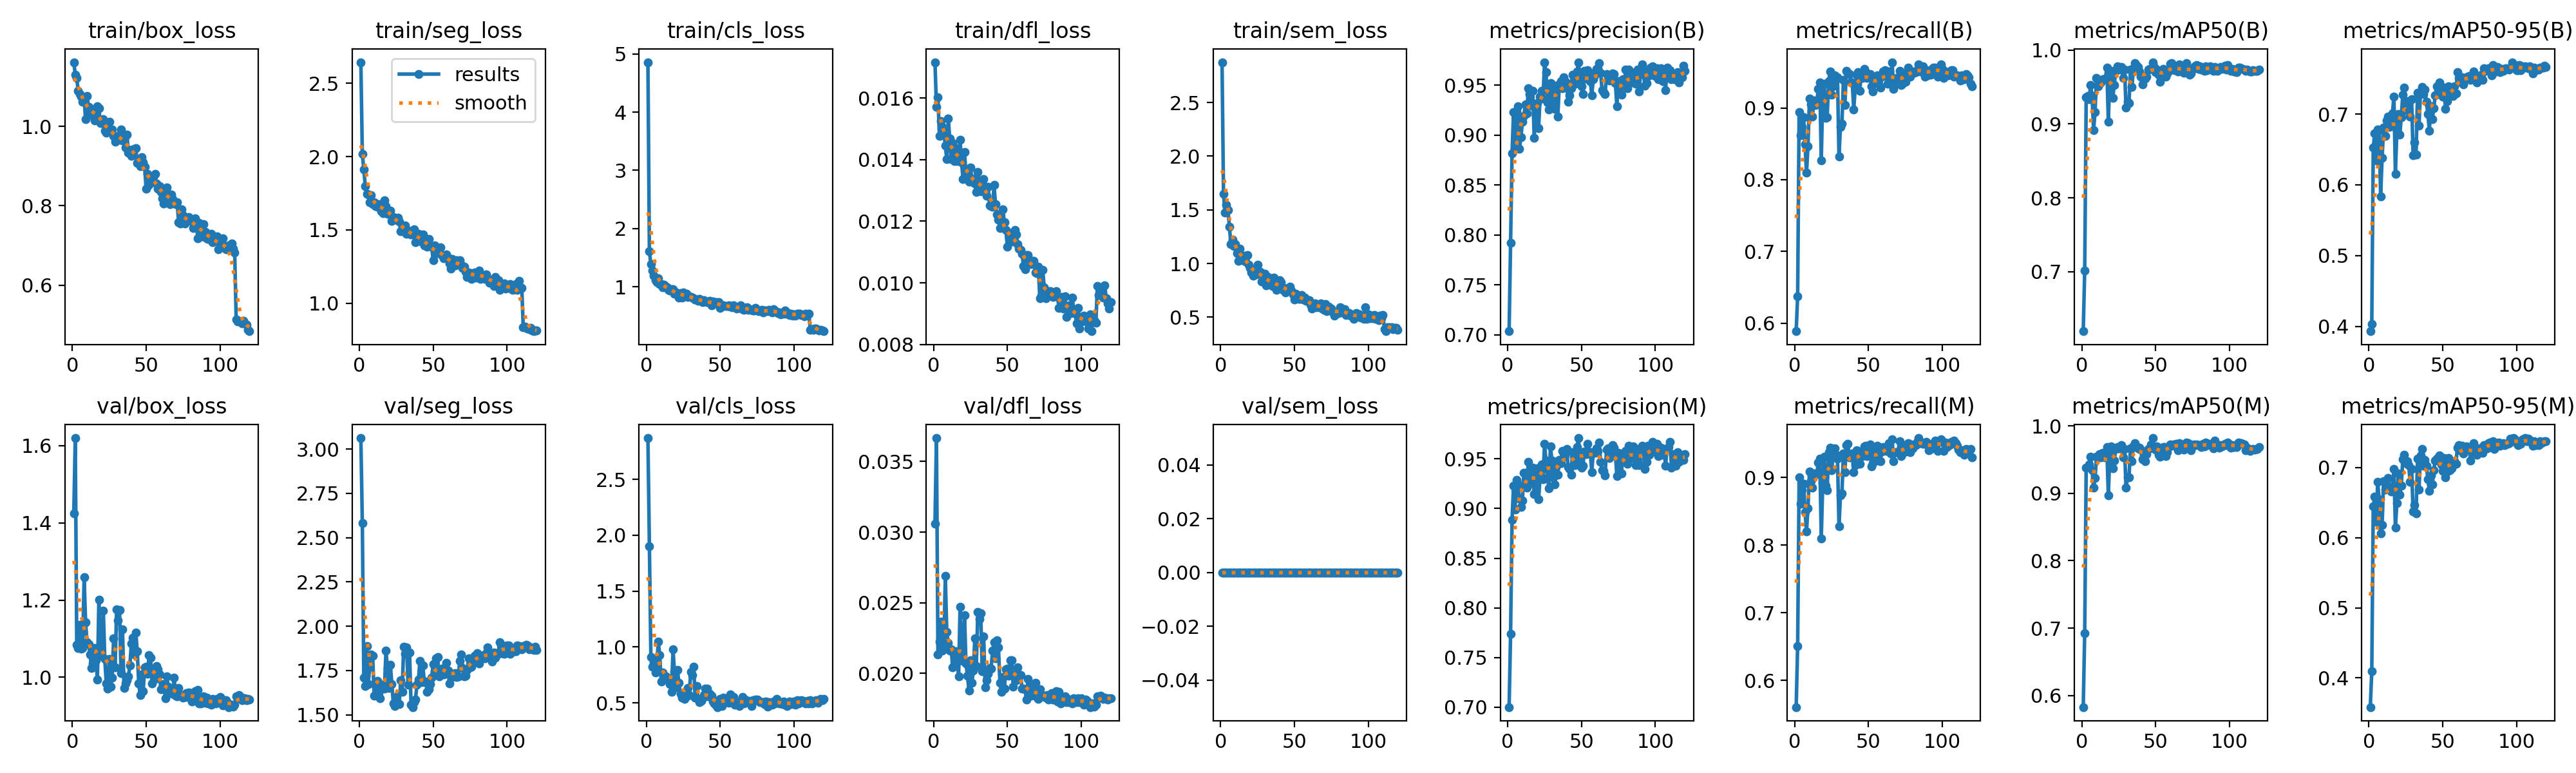

The table this chart was drawn from, first rows:
epoch, time, train/box_loss, train/seg_loss, train/cls_loss, train/dfl_loss, train/sem_loss, metrics/precision(B), metrics/recall(B), metrics/mAP50(B), metrics/mAP50-95(B), metrics/precision(M), metrics/recall(M), metrics/mAP50(M), metrics/mAP50-95(M), val/box_loss, val/seg_loss, val/cls_loss, val/dfl_loss, val/sem_loss, lr/pg0, lr/pg1, lr/pg2, lr/pg3
1, 76.2, 1.162, 2.644, 4.857, 0.01716, 2.875, 0.7036, 0.5887, 0.6194, 0.3932, 0.7, 0.5604, 0.5829, 0.3584, 1.425, 3.062, 2.869, 0.0306, 0, 0.00296, 0.0009867, 0.00296, 0.0009867
2, 136.6, 1.13, 2.016, 1.607, 0.01571, 1.649, 0.7922, 0.6377, 0.7015, 0.4036, 0.7737, 0.6509, 0.6923, 0.4092, 1.62, 2.583, 1.902, 0.03666, 0, 0.005942, 0.001981, 0.005942, 0.001981
3, 191.1, 1.122, 1.913, 1.384, 0.01603, 1.473, 0.8817, 0.8943, 0.9357, 0.6527, 0.8885, 0.9, 0.9384, 0.645, 1.084, 1.709, 0.9121, 0.02135, 0, 0.00892, 0.002973, 0.00892, 0.002973
4, 242.9, 1.09, 1.798, 1.276, 0.01477, 1.545, 0.9232, 0.8619, 0.9383, 0.6725, 0.9232, 0.8614, 0.9386, 0.6581, 1.075, 1.66, 0.8262, 0.02224, 0, 0.01135, 0.003784, 0.01135, 0.003784
5, 293.8, 1.082, 1.746, 1.191, 0.01525, 1.499, 0.8864, 0.8736, 0.9332, 0.6341, 0.8991, 0.8811, 0.9423, 0.6223, 1.135, 1.887, 0.8646, 0.02367, 0, 0.01134, 0.00378, 0.01134, 0.00378
6, 344.2, 1.075, 1.742, 1.108, 0.01507, 1.341, 0.9239, 0.8868, 0.9528, 0.6784, 0.9287, 0.8906, 0.9538, 0.6793, 1.074, 1.671, 0.7722, 0.02163, 0, 0.01132, 0.003774, 0.01132, 0.003774
7, 396.2, 1.062, 1.69, 1.079, 0.01488, 1.178, 0.9287, 0.8491, 0.9382, 0.677, 0.924, 0.8489, 0.9343, 0.6549, 1.076, 1.771, 0.837, 0.02175, 0, 0.0113, 0.003767, 0.0113, 0.003767
8, 447.6, 1.069, 1.739, 1.145, 0.01445, 1.22, 0.8866, 0.8094, 0.8914, 0.5838, 0.91, 0.8207, 0.9082, 0.6066, 1.259, 1.841, 1.047, 0.02689, 0, 0.01128, 0.003759, 0.01128, 0.003759
9, 499.7, 1.018, 1.677, 1.045, 0.01402, 1.164, 0.8979, 0.8467, 0.9162, 0.6378, 0.9015, 0.8547, 0.9225, 0.6179, 1.142, 1.833, 0.9288, 0.02292, 0, 0.01125, 0.003749, 0.01125, 0.003749
10, 551.5, 1.076, 1.69, 1.042, 0.01534, 1.179, 0.9132, 0.9128, 0.9624, 0.6805, 0.9078, 0.9094, 0.9538, 0.6803, 1.091, 1.608, 0.6897, 0.02217, 0, 0.01121, 0.003738, 0.01121, 0.003738
11, 603.5, 1.05, 1.663, 0.9939, 0.01468, 1.099, 0.9195, 0.9046, 0.9511, 0.6687, 0.936, 0.8943, 0.9547, 0.6689, 1.087, 1.686, 0.7718, 0.02162, 0, 0.01118, 0.003726, 0.01118, 0.003726
12, 655.3, 1.03, 1.657, 1.033, 0.01401, 1.026, 0.9307, 0.8875, 0.9546, 0.6909, 0.9359, 0.8849, 0.958, 0.6757, 1.059, 1.692, 0.7163, 0.02171, 0, 0.01114, 0.003713, 0.01114, 0.003713
13, 707.9, 1.043, 1.674, 1.007, 0.01454, 1.136, 0.9217, 0.9105, 0.9563, 0.6963, 0.9208, 0.9057, 0.9536, 0.6851, 1.023, 1.623, 0.7368, 0.02044, 0, 0.0111, 0.003698, 0.0111, 0.003698
14, 759.5, 1.033, 1.662, 0.9892, 0.01396, 1.08, 0.9468, 0.9038, 0.9609, 0.682, 0.9468, 0.9038, 0.9595, 0.6718, 1.036, 1.593, 0.728, 0.02061, 0, 0.01105, 0.003683, 0.01105, 0.003683
15, 810.7, 1.014, 1.627, 0.9415, 0.01436, 1.03, 0.9414, 0.9089, 0.9606, 0.6919, 0.9375, 0.9051, 0.9545, 0.6655, 1.075, 1.661, 0.7073, 0.02157, 0, 0.011, 0.003666, 0.011, 0.003666
16, 862.4, 1.026, 1.613, 0.9394, 0.01395, 1.07, 0.9294, 0.9264, 0.9617, 0.7011, 0.9256, 0.9226, 0.9534, 0.6704, 1.045, 1.669, 0.6697, 0.02123, 0, 0.01094, 0.003647, 0.01094, 0.003647
17, 914.8, 1.051, 1.701, 0.9585, 0.01398, 1.016, 0.9448, 0.9359, 0.9763, 0.7248, 0.941, 0.9283, 0.9681, 0.6985, 0.9937, 1.647, 0.5975, 0.01979, 0, 0.01088, 0.003628, 0.01088, 0.003628
18, 966.8, 1.046, 1.662, 0.9613, 0.01464, 1.081, 0.8975, 0.8264, 0.9034, 0.6158, 0.9146, 0.8094, 0.8966, 0.6147, 1.201, 1.863, 0.9781, 0.02472, 0, 0.01082, 0.003608, 0.01082, 0.003608
19, 1018, 1.008, 1.61, 0.884, 0.01392, 0.987, 0.9199, 0.917, 0.9622, 0.6762, 0.9305, 0.8924, 0.957, 0.6494, 1.071, 1.764, 0.7774, 0.02142, 0, 0.01076, 0.003586, 0.01076, 0.003586
20, 1069, 1.009, 1.617, 0.9022, 0.01336, 0.9586, 0.9322, 0.934, 0.972, 0.7004, 0.9408, 0.9304, 0.9696, 0.6915, 1.056, 1.652, 0.6373, 0.02088, 0, 0.01069, 0.003563, 0.01069, 0.003563
21, 1120, 1.018, 1.63, 0.8708, 0.01425, 0.9141, 0.9073, 0.8865, 0.9355, 0.6713, 0.9092, 0.8881, 0.9368, 0.6615, 1.173, 1.784, 0.7966, 0.02412, 0, 0.01062, 0.003539, 0.01062, 0.003539
22, 1171, 0.9884, 1.561, 0.811, 0.01352, 0.8862, 0.9385, 0.8868, 0.9527, 0.6953, 0.9325, 0.8811, 0.9484, 0.6744, 1.047, 1.672, 0.6791, 0.0207, 0, 0.01054, 0.003514, 0.01054, 0.003514
23, 1223, 0.9847, 1.589, 0.891, 0.01349, 0.9353, 0.9442, 0.9377, 0.972, 0.7277, 0.9442, 0.9377, 0.9659, 0.7115, 0.9837, 1.565, 0.5821, 0.01984, 0, 0.01046, 0.003488, 0.01046, 0.003488
24, 1274, 0.9885, 1.568, 0.8186, 0.01329, 0.8958, 0.9368, 0.9512, 0.9778, 0.7369, 0.9294, 0.9439, 0.9682, 0.7185, 0.971, 1.55, 0.5459, 0.01881, 0, 0.01038, 0.003461, 0.01038, 0.003461
25, 1326, 1.012, 1.58, 0.9017, 0.01374, 0.9907, 0.9732, 0.9189, 0.9738, 0.7055, 0.9652, 0.9113, 0.9662, 0.706, 1.047, 1.6, 0.59, 0.02094, 0, 0.0103, 0.003432, 0.0103, 0.003432
26, 1377, 0.9913, 1.584, 0.8649, 0.01339, 0.9038, 0.9629, 0.9304, 0.9765, 0.7181, 0.9481, 0.9302, 0.9665, 0.7087, 0.9751, 1.564, 0.5343, 0.01933, 0, 0.01021, 0.003403, 0.01021, 0.003403
27, 1429, 0.9926, 1.558, 0.8755, 0.01327, 0.922, 0.9327, 0.9453, 0.9769, 0.7155, 0.9309, 0.9434, 0.971, 0.7036, 0.9982, 1.559, 0.5589, 0.02022, 0, 0.01012, 0.003373, 0.01012, 0.003373
28, 1480, 0.9767, 1.489, 0.8274, 0.01322, 0.8301, 0.9261, 0.9396, 0.9625, 0.6968, 0.9205, 0.934, 0.9534, 0.6797, 1.102, 1.695, 0.6355, 0.02249, 0, 0.01002, 0.003341, 0.01002, 0.003341
29, 1531, 0.9609, 1.501, 0.8368, 0.01295, 0.878, 0.9524, 0.9431, 0.9736, 0.721, 0.9628, 0.9283, 0.9654, 0.698, 1.026, 1.631, 0.5727, 0.02051, 0, 0.009927, 0.003309, 0.009927, 0.003309
30, 1583, 0.9722, 1.515, 0.8233, 0.01359, 0.9046, 0.9507, 0.8321, 0.9218, 0.6422, 0.9484, 0.8283, 0.908, 0.6374, 1.175, 1.885, 0.7771, 0.02434, 0, 0.009828, 0.003276, 0.009828, 0.003276
31, 1634, 0.9754, 1.532, 0.8099, 0.01326, 0.7954, 0.9317, 0.8736, 0.9297, 0.6596, 0.9317, 0.8736, 0.9237, 0.6467, 1.148, 1.845, 0.7492, 0.02383, 0, 0.009725, 0.003242, 0.009725, 0.003242
32, 1686, 0.9669, 1.472, 0.804, 0.01297, 0.8773, 0.9264, 0.878, 0.9283, 0.6427, 0.9244, 0.8761, 0.9235, 0.6345, 1.175, 1.879, 0.8253, 0.02424, 0, 0.00962, 0.003207, 0.00962, 0.003207
33, 1737, 0.9914, 1.496, 0.781, 0.01324, 0.8331, 0.9467, 0.9392, 0.9732, 0.7299, 0.9429, 0.9355, 0.9667, 0.7127, 1.011, 1.669, 0.5454, 0.02017, 0, 0.009512, 0.003171, 0.009512, 0.003171
34, 1789, 0.9649, 1.479, 0.78, 0.01337, 0.8361, 0.9189, 0.9038, 0.9504, 0.6833, 0.9343, 0.9075, 0.9473, 0.6688, 1.125, 1.853, 0.6515, 0.02263, 0, 0.009401, 0.003134, 0.009401, 0.003134
35, 1840, 0.9678, 1.471, 0.757, 0.01295, 0.7886, 0.951, 0.952, 0.9757, 0.732, 0.949, 0.9482, 0.9709, 0.7172, 0.9725, 1.556, 0.5354, 0.01903, 0, 0.009288, 0.003096, 0.009288, 0.003096
36, 1891, 0.9474, 1.477, 0.7967, 0.01283, 0.8686, 0.9545, 0.949, 0.9827, 0.7379, 0.9455, 0.9499, 0.9745, 0.7266, 0.9831, 1.543, 0.5074, 0.01954, 0, 0.009173, 0.003058, 0.009173, 0.003058
37, 1944, 0.9795, 1.502, 0.7736, 0.01311, 0.7772, 0.9472, 0.9475, 0.98, 0.7281, 0.9581, 0.9302, 0.9693, 0.7024, 0.9928, 1.572, 0.5168, 0.01997, 0, 0.009055, 0.003018, 0.009055, 0.003018
38, 1995, 0.9342, 1.416, 0.7378, 0.0125, 0.7568, 0.9579, 0.9358, 0.9771, 0.735, 0.952, 0.9302, 0.9665, 0.7107, 1.001, 1.587, 0.5387, 0.02039, 0, 0.008935, 0.002978, 0.008935, 0.002978
39, 2046, 0.9396, 1.448, 0.7736, 0.01249, 0.8168, 0.9545, 0.9358, 0.9708, 0.7168, 0.9545, 0.9358, 0.9679, 0.7027, 1.03, 1.669, 0.5723, 0.02032, 0, 0.008812, 0.002937, 0.008812, 0.002937
40, 2097, 0.9249, 1.472, 0.7514, 0.01246, 0.8446, 0.952, 0.8976, 0.9638, 0.7001, 0.9599, 0.9075, 0.9643, 0.6832, 1.088, 1.697, 0.6284, 0.0216, 0, 0.008688, 0.002896, 0.008688, 0.002896
41, 2149, 0.9427, 1.455, 0.7348, 0.01317, 0.8275, 0.9336, 0.9283, 0.954, 0.6767, 0.9421, 0.9189, 0.9503, 0.6668, 1.102, 1.804, 0.6251, 0.02223, 0, 0.008562, 0.002854, 0.008562, 0.002854
42, 2201, 0.9431, 1.42, 0.7331, 0.01256, 0.7551, 0.94, 0.9459, 0.9648, 0.7113, 0.9397, 0.9408, 0.9548, 0.689, 1.059, 1.684, 0.5583, 0.02105, 0, 0.008433, 0.002811, 0.008433, 0.002811
43, 2252, 0.9446, 1.467, 0.7585, 0.01221, 0.7728, 0.9473, 0.9497, 0.9611, 0.693, 0.9342, 0.9369, 0.9475, 0.6758, 1.116, 1.777, 0.5819, 0.02233, 0, 0.008303, 0.002768, 0.008303, 0.002768
44, 2304, 0.9078, 1.393, 0.6845, 0.01204, 0.7287, 0.9608, 0.924, 0.9641, 0.7079, 0.9568, 0.9202, 0.9582, 0.6965, 1.067, 1.682, 0.5627, 0.02186, 0, 0.008171, 0.002724, 0.008171, 0.002724
45, 2356, 0.9131, 1.415, 0.7443, 0.01177, 0.751, 0.9578, 0.943, 0.974, 0.7265, 0.9521, 0.9373, 0.9655, 0.7096, 0.9838, 1.688, 0.5139, 0.01932, 0, 0.008038, 0.002679, 0.008038, 0.002679
46, 2408, 0.8995, 1.385, 0.7093, 0.01199, 0.7632, 0.9515, 0.9415, 0.9747, 0.7391, 0.9439, 0.9321, 0.9671, 0.7131, 0.9533, 1.631, 0.4969, 0.01871, 0, 0.007903, 0.002634, 0.007903, 0.002634
47, 2458, 0.9218, 1.436, 0.7334, 0.01239, 0.7854, 0.9638, 0.9544, 0.9749, 0.7372, 0.9617, 0.9466, 0.9723, 0.7142, 1.007, 1.643, 0.4778, 0.01976, 0, 0.007766, 0.002589, 0.007766, 0.002589
48, 2510, 0.9091, 1.395, 0.7084, 0.01197, 0.7467, 0.9729, 0.9502, 0.9836, 0.7444, 0.971, 0.9473, 0.9819, 0.7178, 0.9636, 1.673, 0.4627, 0.01893, 0, 0.007628, 0.002543, 0.007628, 0.002543
49, 2562, 0.8981, 1.384, 0.7376, 0.01172, 0.7133, 0.9586, 0.9415, 0.9768, 0.7329, 0.9488, 0.9321, 0.9663, 0.7044, 1.025, 1.708, 0.5226, 0.0203, 0, 0.007489, 0.002496, 0.007489, 0.002496
50, 2613, 0.8431, 1.291, 0.6382, 0.01118, 0.667, 0.9489, 0.9456, 0.9705, 0.7248, 0.9413, 0.9381, 0.965, 0.6957, 1.027, 1.787, 0.5381, 0.02035, 0, 0.007349, 0.00245, 0.007349, 0.00245
51, 2665, 0.8805, 1.394, 0.684, 0.01163, 0.7163, 0.941, 0.9472, 0.9735, 0.7374, 0.9432, 0.9491, 0.9691, 0.7141, 1.008, 1.743, 0.471, 0.01986, 0, 0.007207, 0.002402, 0.007207, 0.002402
52, 2716, 0.8527, 1.342, 0.6805, 0.01149, 0.7006, 0.9647, 0.9302, 0.9671, 0.7069, 0.9575, 0.917, 0.957, 0.6859, 1.058, 1.819, 0.5466, 0.02093, 0, 0.007065, 0.002355, 0.007065, 0.002355
53, 2767, 0.8655, 1.343, 0.6677, 0.01134, 0.6736, 0.957, 0.9228, 0.9573, 0.7178, 0.955, 0.9209, 0.9542, 0.6944, 1.05, 1.827, 0.5388, 0.02093, 0, 0.006921, 0.002307, 0.006921, 0.002307
54, 2817, 0.8668, 1.371, 0.6707, 0.01142, 0.669, 0.9652, 0.9413, 0.9687, 0.7393, 0.9651, 0.9403, 0.9626, 0.7138, 0.9832, 1.716, 0.5048, 0.01906, 0, 0.006777, 0.002259, 0.006777, 0.002259
55, 2869, 0.8739, 1.379, 0.6646, 0.01171, 0.7042, 0.9632, 0.9373, 0.9741, 0.7269, 0.9574, 0.9317, 0.969, 0.6965, 1.014, 1.752, 0.5245, 0.01995, 0, 0.006632, 0.002211, 0.006632, 0.002211
56, 2920, 0.8798, 1.327, 0.6778, 0.01157, 0.6639, 0.9544, 0.9453, 0.9711, 0.7295, 0.9563, 0.9472, 0.9683, 0.6993, 0.9963, 1.759, 0.5027, 0.01954, 0, 0.006487, 0.002162, 0.006487, 0.002162
57, 2972, 0.8559, 1.307, 0.6558, 0.01125, 0.6826, 0.94, 0.934, 0.9637, 0.7256, 0.9369, 0.9252, 0.9555, 0.7069, 1.029, 1.726, 0.5764, 0.02043, 0, 0.006341, 0.002114, 0.006341, 0.002114
58, 3023, 0.8425, 1.319, 0.6442, 0.0111, 0.6511, 0.956, 0.9283, 0.9684, 0.7393, 0.9566, 0.9245, 0.9611, 0.7088, 1.02, 1.757, 0.5258, 0.01992, 0, 0.006194, 0.002065, 0.006194, 0.002065
59, 3075, 0.8495, 1.334, 0.6817, 0.01106, 0.6551, 0.9597, 0.9439, 0.9719, 0.7293, 0.9558, 0.9382, 0.9696, 0.7058, 1.007, 1.793, 0.5502, 0.0199, 0, 0.006047, 0.002016, 0.006047, 0.002016
60, 3126, 0.8352, 1.311, 0.6442, 0.01094, 0.6579, 0.9663, 0.9509, 0.9812, 0.7594, 0.9606, 0.9453, 0.9728, 0.7287, 0.9694, 1.749, 0.486, 0.01891, 0, 0.0059, 0.001967, 0.0059, 0.001967
... 60 more rows
